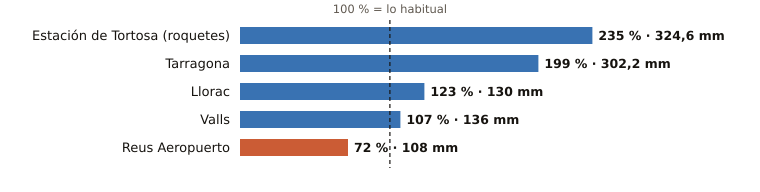

The data file committed next to this chart (first rows):
estacion, provincia, indicativo, mm_otono, referencia_mm, pct, periodo_referencia, hasta, hora
Estación de Tortosa (roquetes), Tarragona, 9981A, 324.6, 138.1, 235, 1991-2020, 2026-11-04, 14
Tarragona, Tarragona, 0042Y, 302.2, 152.2, 199, 2008-2025, 2026-11-04, 11
Llorac, Tarragona, 9726E, 130.0, 105.7, 123, 2011-2025, 2026-11-04, 14
Valls, Tarragona, 0034X, 136.0, 127.0, 107, 2006-2025, 2026-11-04, 14
Reus Aeropuerto, Tarragona, 0016A, 108.0, 151.0, 72, 1991-2020, 2026-11-04, 14
